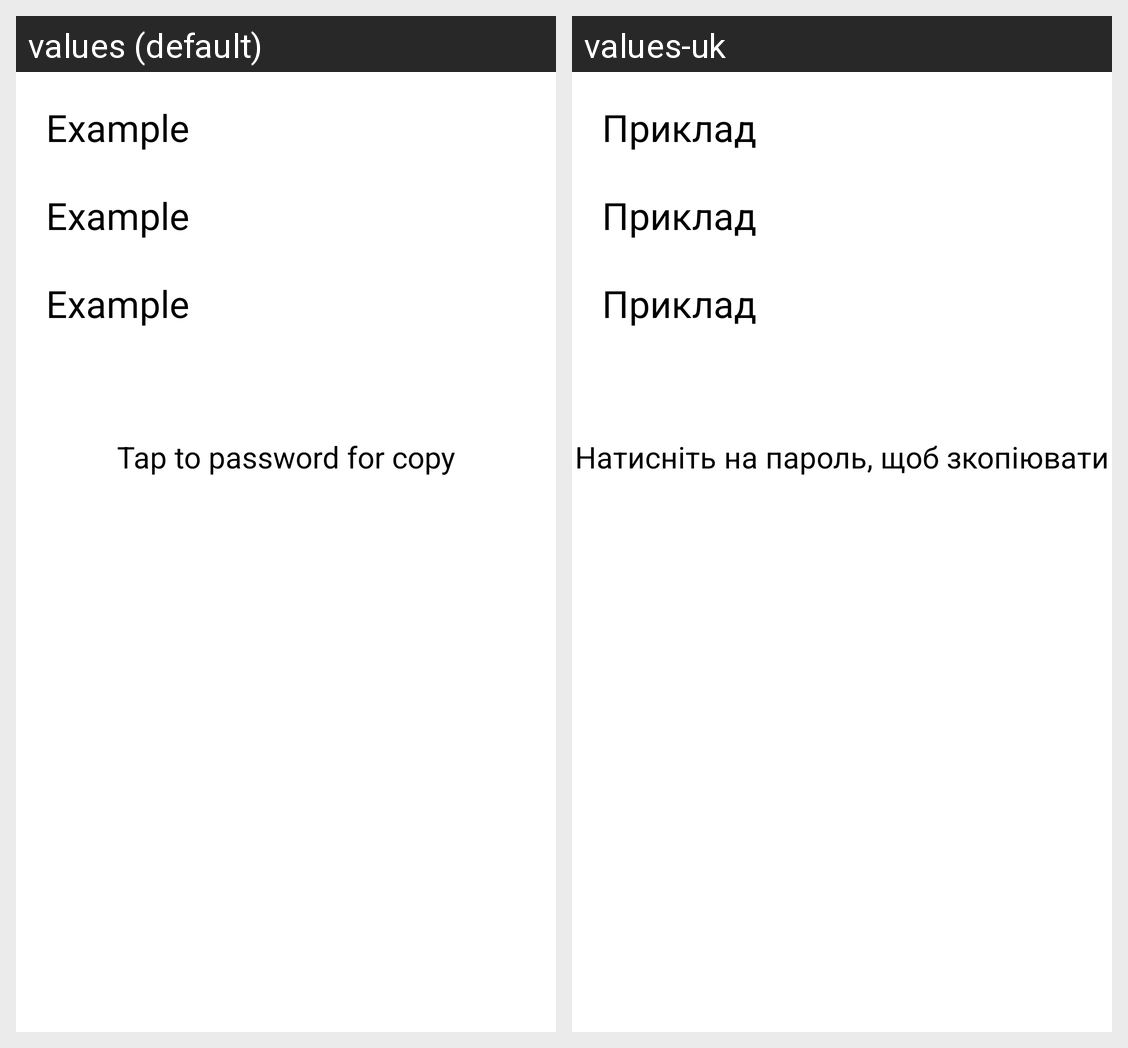

Here is an Android app screen in its default locale and in the app's own translations. Write out the translated-string differences for the strings that appear on this screen.
Android screen res/layout/activity_pas.xml rendered under 2 locales, left to right: values (default), values-uk. Device: Nexus 5 (rendered at 1080×1920; each locale shown at half size, 540×960, under a caption strip naming it); theme Theme.PassWarden.
Strings drawn on this screen, with the default value and each locale's value (text and hints the layout hard-codes, and strings that could not be matched under every locale, appear in the picture but are not listed):

tap
  values: Tap to password for copy
  values-uk: Натисніть на пароль, щоб зкопіювати

example_text
  values: Example
  values-uk: Приклад
